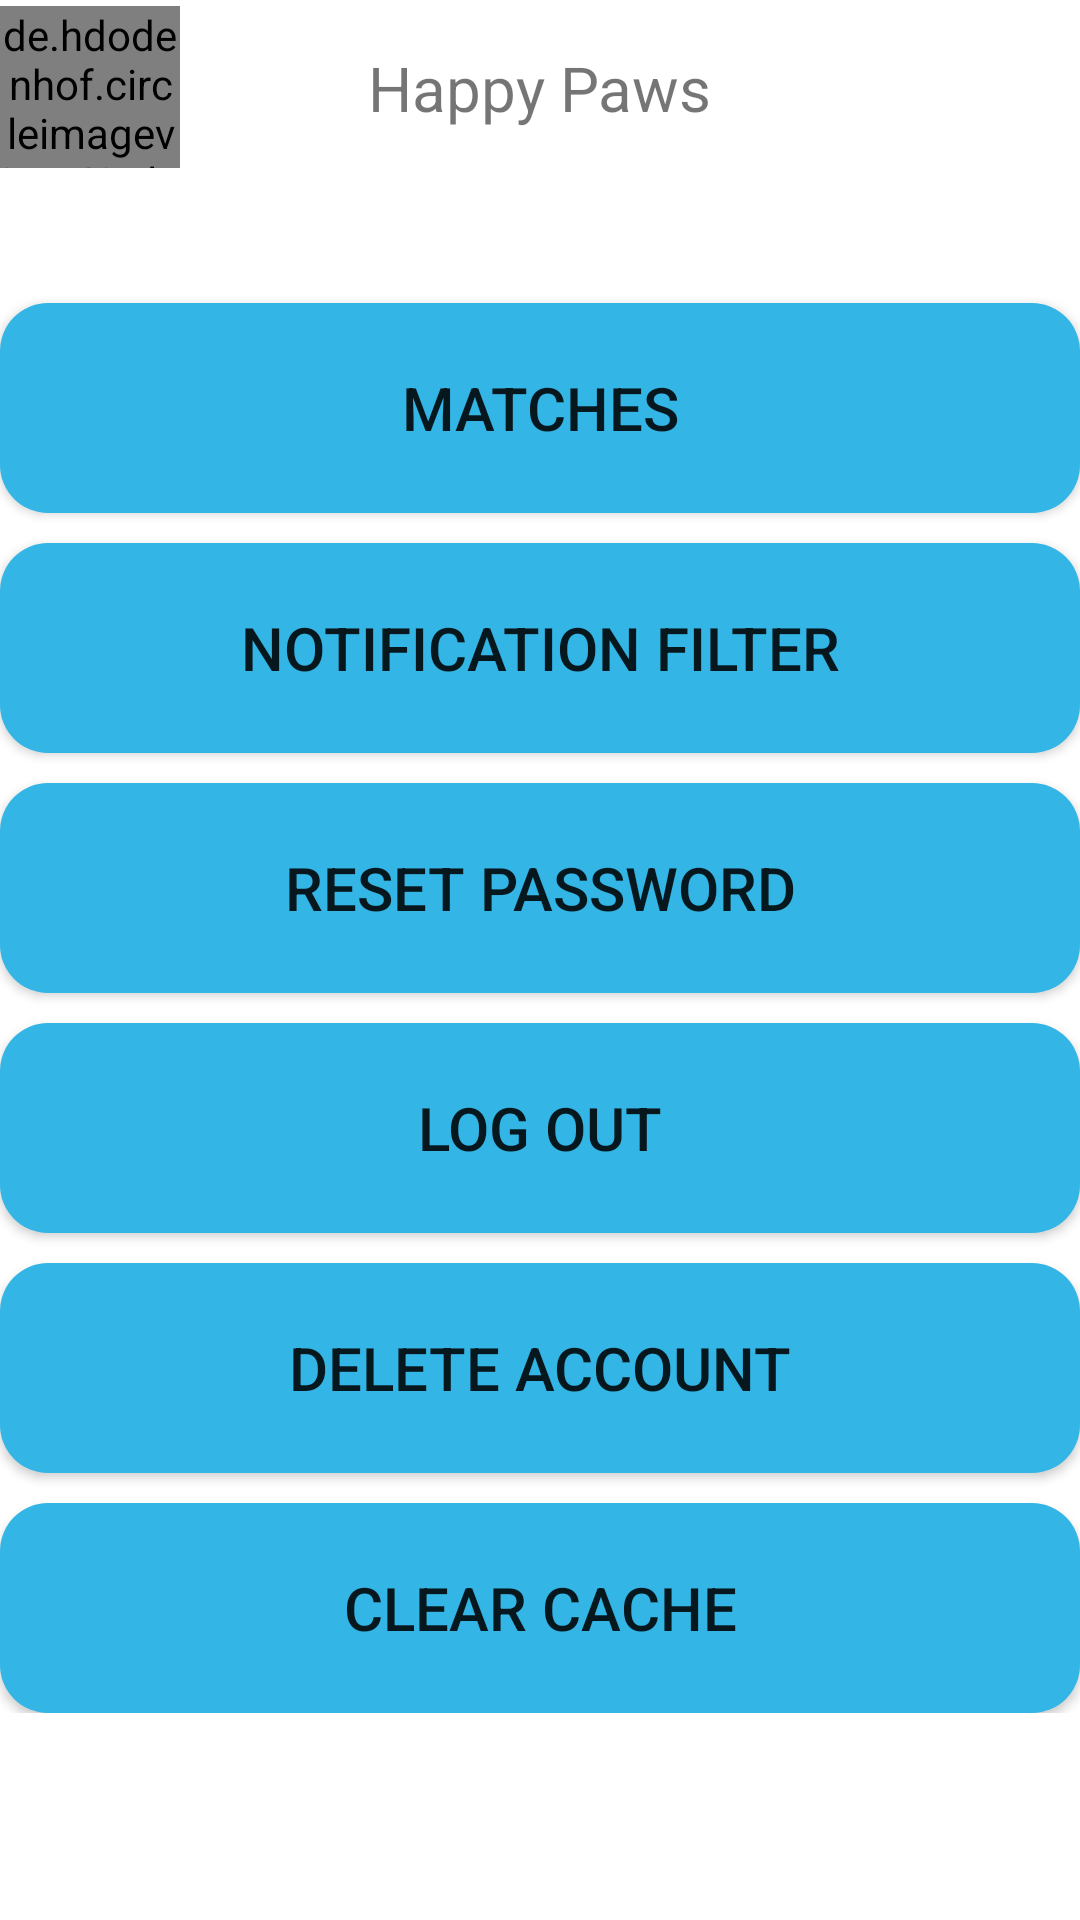

Layout XML and referenced resources for this Android screen:
<!-- AndroidManifest.xml: application theme Theme.PetFinder -->
<!-- res/layout/fragment_account.xml -->
<?xml version="1.0" encoding="utf-8"?>
<androidx.constraintlayout.widget.ConstraintLayout xmlns:android="http://schemas.android.com/apk/res/android"
    xmlns:app="http://schemas.android.com/apk/res-auto"
    xmlns:tools="http://schemas.android.com/tools"
    android:layout_width="match_parent"
    android:layout_height="match_parent"
    tools:context=".ui.account.AccountFragment">

    <include
        android:id="@+id/custom_topbar"
        layout="@layout/custom_topbar"
        android:layout_width="0dp"
        android:layout_height="wrap_content"
        app:layout_constraintEnd_toEndOf="parent"
        app:layout_constraintStart_toStartOf="parent"
        app:layout_constraintTop_toTopOf="parent" />

        <ScrollView
            app:layout_constraintTop_toTopOf="parent"
            app:layout_constraintStart_toStartOf="parent"
            app:layout_constraintEnd_toEndOf="parent"
            android:layout_width="match_parent"
            android:layout_height="0dp">

            <androidx.constraintlayout.widget.ConstraintLayout
                android:layout_width="match_parent"
                android:layout_height="match_parent">

                <TextView
                    android:id="@+id/text_profileInfo"
                    style="@style/TextStyle"
                    android:layout_width="match_parent"
                    android:layout_height="wrap_content"
                    android:layout_marginStart="8dp"
                    android:layout_marginTop="8dp"
                    android:layout_marginEnd="8dp"
                    android:paddingTop="56dp"
                    android:textAlignment="center"
                    app:layout_constraintEnd_toEndOf="parent"
                    app:layout_constraintStart_toStartOf="parent"
                    app:layout_constraintTop_toTopOf="parent" />

                <Button
                    android:id="@+id/btnMatches"
                    android:layout_width="0dp"
                    android:layout_height="70dp"
                    android:layout_marginTop="10dp"
                    android:layout_marginBottom="10dp"
                    android:background="@drawable/rounded_button_background"
                    android:text="matches"
                    android:textSize="20sp"
                    app:layout_constraintEnd_toEndOf="parent"
                    app:layout_constraintStart_toStartOf="parent"
                    app:layout_constraintTop_toBottomOf="@id/text_profileInfo" />

                
                <Button
                    android:id="@+id/btnNotifications"
                    android:layout_width="0dp"
                    android:layout_height="70dp"
                    android:layout_marginTop="10dp"
                    android:layout_marginBottom="10dp"
                    android:background="@drawable/rounded_button_background"
                    android:text="@string/notification_filter"
                    android:textSize="20sp"
                    app:layout_constraintEnd_toEndOf="parent"
                    app:layout_constraintStart_toStartOf="parent"
                    app:layout_constraintTop_toBottomOf="@id/btnMatches" />

                <Button
                    android:id="@+id/btnResetPassword"
                    android:layout_width="0dp"
                    android:layout_height="70dp"
                    android:layout_marginTop="10dp"
                    android:layout_marginBottom="10dp"
                    android:background="@drawable/rounded_button_background"
                    android:text="@string/reset_password"
                    android:textSize="20sp"
                    app:layout_constraintEnd_toEndOf="parent"
                    app:layout_constraintStart_toStartOf="parent"
                    app:layout_constraintTop_toBottomOf="@id/btnNotifications" />

                
                <Button
                    android:id="@+id/btnLogOut"
                    android:layout_width="0dp"
                    android:layout_height="70dp"
                    android:layout_marginTop="10dp"
                    android:layout_marginBottom="10dp"
                    android:background="@drawable/rounded_button_background"
                    android:text="@string/log_out"
                    android:textSize="20sp"
                    app:layout_constraintEnd_toEndOf="parent"
                    app:layout_constraintStart_toStartOf="parent"
                    app:layout_constraintTop_toBottomOf="@id/btnResetPassword" />

                
                <Button
                    android:id="@+id/btnDeleteAccount"
                    android:layout_width="0dp"
                    android:layout_height="70dp"
                    android:layout_marginTop="10dp"
                    android:layout_marginBottom="10dp"
                    android:background="@drawable/rounded_button_background"
                    android:text="@string/delete_account"
                    android:textSize="20sp"
                    app:layout_constraintEnd_toEndOf="parent"
                    app:layout_constraintStart_toStartOf="parent"
                    app:layout_constraintTop_toBottomOf="@id/btnLogOut" />

                
                <Button
                    android:id="@+id/btnClearCache"
                    android:layout_width="0dp"
                    android:layout_height="70dp"
                    android:layout_marginTop="10dp"
                    android:layout_marginBottom="10dp"
                    android:background="@drawable/rounded_button_background"
                    android:text="@string/clear_cache"
                    android:textSize="20sp"
                    app:layout_constraintEnd_toEndOf="parent"
                    app:layout_constraintStart_toStartOf="parent"
                    app:layout_constraintTop_toBottomOf="@id/btnDeleteAccount" />

                
                <Button
                    android:id="@+id/btnModerator"
                    android:layout_width="0dp"
                    android:layout_height="70dp"
                    android:layout_marginTop="10dp"
                    android:layout_marginBottom="10dp"
                    android:background="@drawable/rounded_button_background"
                    android:text="@string/moderator_options"
                    android:textSize="20sp"
                    android:visibility="gone"
                    app:layout_constraintEnd_toEndOf="parent"
                    app:layout_constraintStart_toStartOf="parent"
                    app:layout_constraintTop_toBottomOf="@id/btnClearCache" />

            </androidx.constraintlayout.widget.ConstraintLayout>

        </ScrollView>

</androidx.constraintlayout.widget.ConstraintLayout>
<!-- res/layout/custom_topbar.xml (included above) -->
<?xml version="1.0" encoding="utf-8"?>
<androidx.constraintlayout.widget.ConstraintLayout
    xmlns:android="http://schemas.android.com/apk/res/android"
    xmlns:app="http://schemas.android.com/apk/res-auto"
    android:layout_width="match_parent"
    android:layout_height="match_parent"
    android:layout_marginStart="8dp"
    android:layout_marginEnd="8dp">

    <androidx.constraintlayout.widget.ConstraintLayout
        app:layout_constraintTop_toTopOf="parent"
        android:paddingTop="2dp"
        android:layout_width="match_parent"
        android:layout_height="?attr/actionBarSize">

        <de.hdodenhof.circleimageview.CircleImageView
            android:id="@+id/circularImage"
            android:layout_width="60dp"
            android:layout_height="wrap_content"
            android:src="@drawable/image_logotype"
            app:layout_constraintTop_toTopOf="parent"
            app:layout_constraintStart_toStartOf="parent" />

        <TextView
            android:id="@+id/custom_topbar_text"
            android:layout_width="wrap_content"
            android:layout_height="wrap_content"
            android:text="@string/title_application"
            android:textSize="10pt"
            app:layout_constraintStart_toStartOf="parent"
            app:layout_constraintEnd_toEndOf="parent"
            app:layout_constraintTop_toTopOf="parent"
            app:layout_constraintBottom_toBottomOf="parent"/>

    </androidx.constraintlayout.widget.ConstraintLayout>

</androidx.constraintlayout.widget.ConstraintLayout>
<!-- resources referenced by this layout -->
<resources>
  <!-- drawable image_logotype: webp bitmap (drawable, 473536 bytes) -->
  <!-- drawable rounded_button_background (drawable) -->
  <shape xmlns:android="http://schemas.android.com/apk/res/android"
      android:shape="rectangle">
      <solid android:color="@android:color/holo_blue_light" />
      <corners android:radius="16dp" /> 
  </shape>
  <string name="clear_cache">Clear cache</string>
  <string name="delete_account">Delete account</string>
  <string name="log_out">Log out</string>
  <string name="moderator_options">Moderator options</string>
  <string name="notification_filter">Notification filter</string>
  <string name="reset_password">RESET PASSWORD</string>
  <string name="title_application">Happy Paws</string>
  <style name="TextStyle" parent="TextAppearance.MaterialComponents.Headline6">
          <item name="android:textColor">?attr/colorOnSurface</item>
          <item name="android:background">@null</item>
      </style>
  <style name="Theme.PetFinder" parent="Theme.MaterialComponents.DayNight.NoActionBar">
  
          <item name="colorPrimary">@color/blue_500</item>
          <item name="colorPrimaryVariant">@color/blue_700</item>
          <item name="colorOnPrimary">@color/white</item>
  
          <item name="colorSecondary">@color/green_200</item>
          <item name="colorSecondaryVariant">@color/green_700</item>
          <item name="colorOnSecondary">@color/black</item>
  
          <item name="android:statusBarColor">?attr/colorPrimaryVariant</item>
  
          <item name="colorSurface">@color/grey_300</item>
          <item name="colorOnSurface">@color/black</item>
          <item name="colorError">@color/red_500_Light</item>
      </style>
  <color name="blue_500">#FF2196F3</color>
  <color name="blue_700">#FF1976D2</color>
  <color name="white">#FFFFFFFF</color>
  <color name="green_200">#FFA5D6A7</color>
  <color name="green_700">#FF388E3C</color>
  <color name="black">#FF000000</color>
  <color name="grey_300">#E0E0E0</color>
  <color name="red_500_Light">#F44336</color>
</resources>
